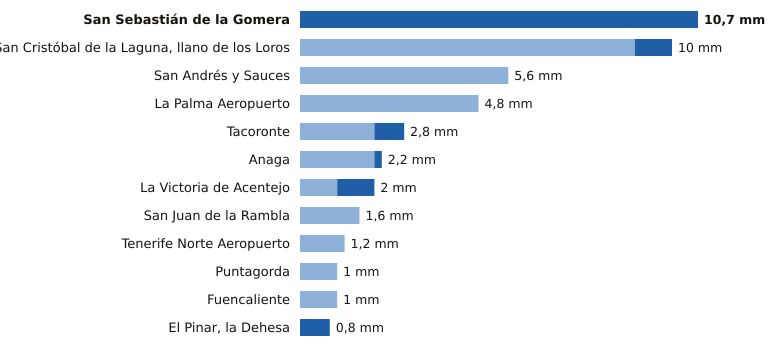

Data behind this chart, as committed beside it:
estacion, provincia, indicativo, mm_6_dias_anteriores, mm_hoy, mm_7_dias, horas_de_hoy
San Sebastián de la Gomera, Santa Cruz de Tenerife, C329Z, 0.0, 10.7, 10.7, 11
San Cristóbal de la Laguna, llano de los…, Santa Cruz de Tenerife, C446G, 9.0, 1.0, 10.0, 12
San Andrés y Sauces, Santa Cruz de Tenerife, C148F, 5.6, 0.0, 5.6, 10
La Palma Aeropuerto, Santa Cruz de Tenerife, C139E, 4.8, 0.0, 4.8, 11
Tacoronte, Santa Cruz de Tenerife, C458A, 2.0, 0.8, 2.8, 10
Anaga, Santa Cruz de Tenerife, C449F, 2.0, 0.2, 2.2, 11
La Victoria de Acentejo, Santa Cruz de Tenerife, C457I, 1.0, 1.0, 2.0, 11
San Juan de la Rambla, Santa Cruz de Tenerife, C468X, 1.6, 0.0, 1.6, 11
Tenerife Norte Aeropuerto, Santa Cruz de Tenerife, C447A, 1.2, 0.0, 1.2, 11
Puntagorda, Santa Cruz de Tenerife, C117A, 1.0, 0.0, 1.0, 12
Fuencaliente, Santa Cruz de Tenerife, C129V, 1.0, 0.0, 1.0, 11
El Pinar, la Dehesa, Santa Cruz de Tenerife, C917E, 0.0, 0.8, 0.8, 12
